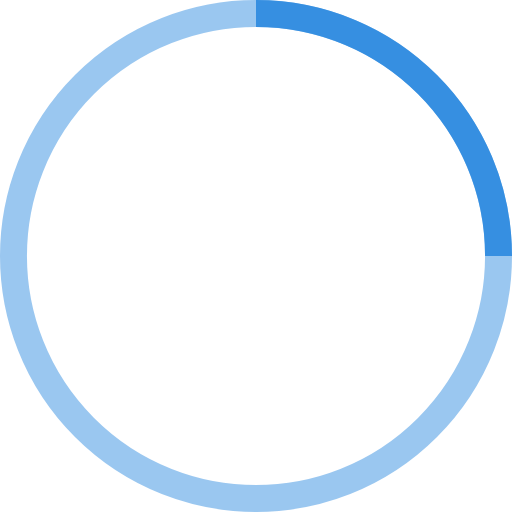
t = 0.00 s
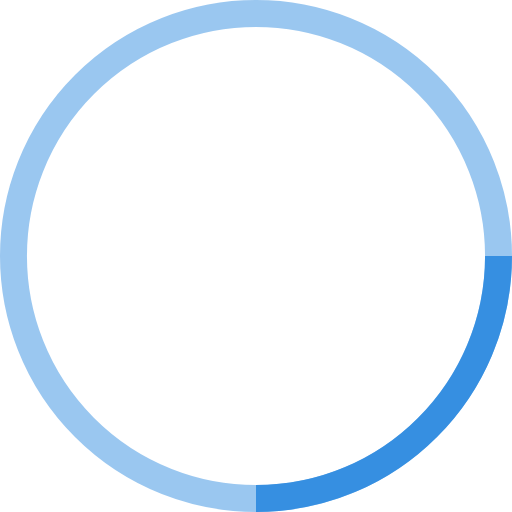
t = 0.25 s
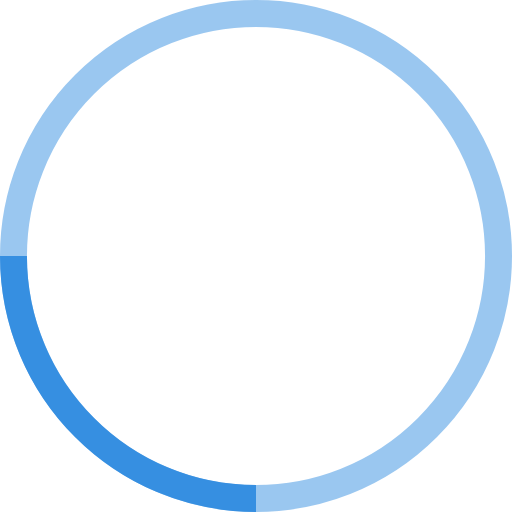
t = 0.50 s
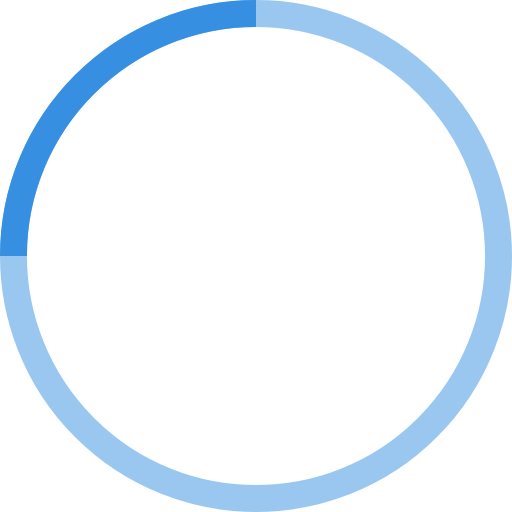
t = 0.75 s

The animated SVG that drew these frames (rendered in a browser with its animation timeline set to each time). Animation: 1 SMIL element (animateTransform=1); one cycle of 1.00 s, repeats indefinitely.

<svg viewBox="0 0 38 38" xmlns="http://www.w3.org/2000/svg" stroke="#368FE1">
    <g fill="none" fill-rule="evenodd">
        <g transform="translate(1 1)" stroke-width="2">
            <circle stroke-opacity=".5" cx="18" cy="18" r="18"/>
            <path d="M36 18c0-9.94-8.06-18-18-18">
                <animateTransform
                    attributeName="transform"
                    type="rotate"
                    from="0 18 18"
                    to="360 18 18"
                    dur="1s"
                    repeatCount="indefinite"/>
            </path>
        </g>
    </g>
</svg>
